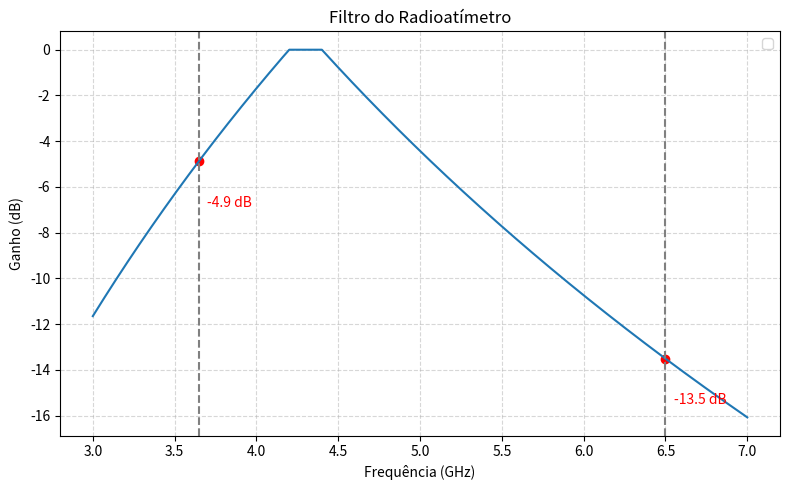

Generate this figure with matplotlib:
import numpy as np
import matplotlib.pyplot as plt

# faixa de frequência: 3 a 7 GHz
f_ghz = np.linspace(3, 7, 2000)
f_mhz = f_ghz * 1000

# primeiro calculamos a "atenuação positiva" A(f)
A = np.zeros_like(f_mhz)

# abaixo de 4,2 GHz
mask_low = f_mhz < 4200
A[mask_low] = 24 * np.log2(4200 / f_mhz[mask_low])

# acima de 4,4 GHz
mask_high = f_mhz > 4400
A[mask_high] = 24 * np.log2(f_mhz[mask_high] / 4400)

# limita de 0 a 40 dB
A = np.clip(A, 0, 40)

# agora invertemos o filtro: 0 dB na banda, negativo fora
H_db = -A   # 0 na banda, -A fora da banda

# pontos pedidos
f1, f2 = 3.65, 6.5
A1 = 24 * np.log2(4200 / (f1*1000))
A2 = 24 * np.log2((f2*1000) / 4400)
H1, H2 = -A1, -A2   # valores invertidos

print(f"H(3.65 GHz) = {H1:.2f} dB")
print(f"H(6.50 GHz) = {H2:.2f} dB")

# gráfico
plt.figure(figsize=(8,5))
plt.plot(f_ghz, H_db)
plt.grid(True, which="both", ls="--", alpha=0.5)
plt.xlabel("Frequência (GHz)")
plt.ylabel("Ganho (dB)")
plt.title("Filtro do Radioatímetro")

# linhas pontilhadas para 3,65 e 6,5 GHz
plt.axvline(f1, linestyle="--", color="gray")
plt.axvline(f2, linestyle="--", color="gray")

# marcadores nos pontos
plt.scatter([f1], [H1], color="red")
plt.scatter([f2], [H2], color="red")

# textos com os valores
plt.text(f1+0.05, H1-2, f"{H1:.1f} dB", color="red")
plt.text(f2+0.05, H2-2, f"{H2:.1f} dB", color="red")

plt.legend()
plt.tight_layout()
plt.show()
